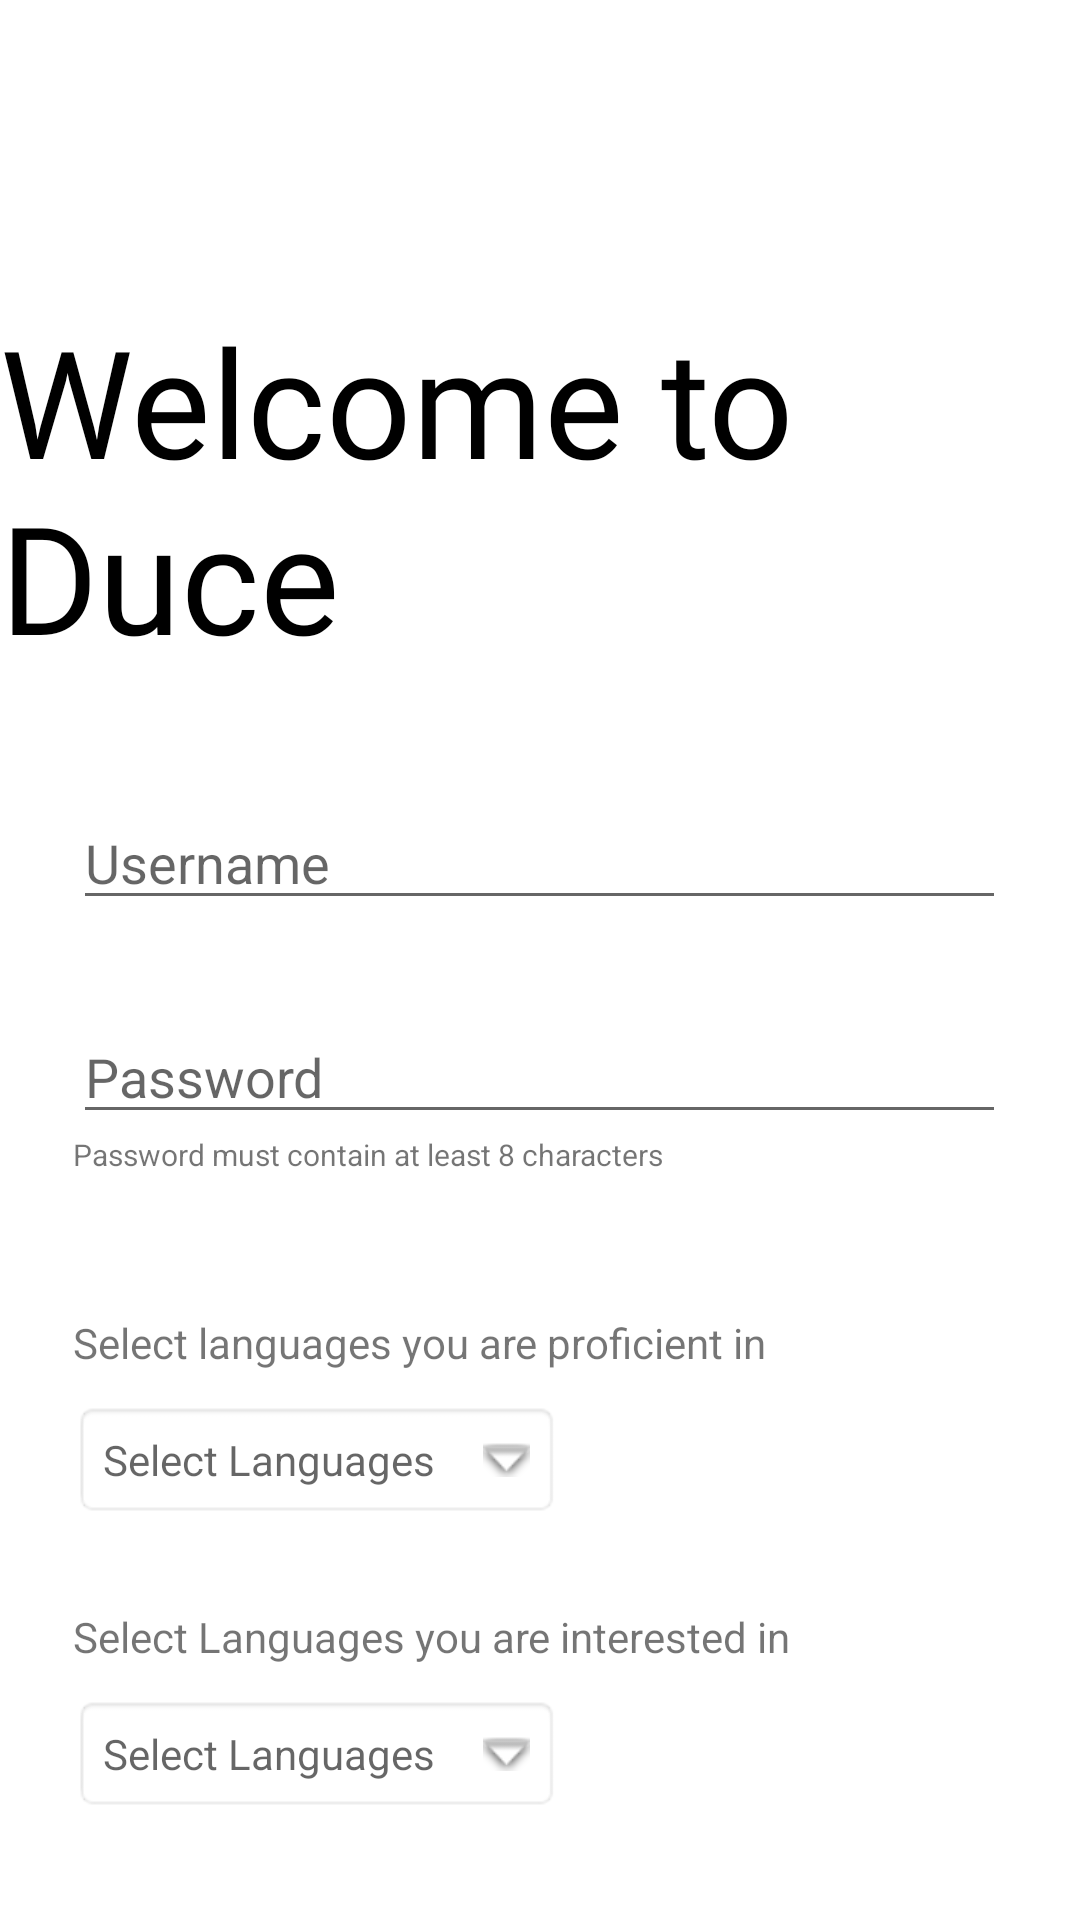

This screen was rendered from an Android layout file. Write that file and the resources it references.
<!-- AndroidManifest.xml: application theme Theme.Duce -->
<!-- res/layout/signup_activity.xml -->
<?xml version="1.0" encoding="utf-8"?>
<RelativeLayout
    xmlns:android="http://schemas.android.com/apk/res/android"
    xmlns:app="http://schemas.android.com/apk/res-auto"
    xmlns:tools="http://schemas.android.com/tools"
    android:layout_width="match_parent"
    android:layout_height="match_parent"
    tools:context="duce.SignupActivity"
    >

    
    <TextView
        android:id="@+id/tvTitle"
        android:layout_width="wrap_content"
        android:layout_height="wrap_content"
        android:layout_alignParentTop="true"
        android:layout_centerHorizontal="true"
        android:layout_marginTop="100dp"
        android:fontFamily="@font/breadley_sans_regular"
        android:text="@string/signup_welcome"
        android:textColor="@color/black"
        android:textSize="50dp"
        />

    
    <EditText
        android:id="@+id/etUsername"
        android:layout_width="311dp"
        android:layout_height="wrap_content"
        android:layout_below="@id/tvTitle"
        android:layout_centerHorizontal="true"
        android:layout_marginTop="40dp"
        android:ems="10"
        android:hint="@string/username"
        android:inputType="textPersonName"
        android:maxLength="32"
        />

    
    <TextView
        android:id="@+id/tvUsernameHelp"
        android:layout_width="wrap_content"
        android:layout_height="wrap_content"
        android:layout_below="@+id/etUsername"
        android:layout_alignStart="@+id/etUsername"
        android:text="@string/username_help"
        android:textSize="10dp"
        android:visibility="invisible"
        />

    
    <EditText
        android:id="@+id/etPassword"
        android:layout_width="311dp"
        android:layout_height="wrap_content"
        android:layout_below="@id/etUsername"
        android:layout_centerHorizontal="true"
        android:layout_marginTop="30dp"
        android:ems="10"
        android:hint="@string/password"
        android:inputType="textPassword"
        android:maxLength="32"
        />

    
    <TextView
        android:id="@+id/tvPasswordHelp"
        android:layout_width="wrap_content"
        android:layout_height="wrap_content"
        android:layout_below="@+id/etPassword"
        android:layout_alignStart="@+id/etPassword"
        android:text="@string/password_help"
        android:textSize="10dp"
        />

    
    <TextView
        android:id="@+id/tvSelectLanguage"
        android:layout_width="wrap_content"
        android:layout_height="wrap_content"
        android:layout_below="@+id/etPassword"
        android:layout_alignStart="@+id/etPassword"
        android:layout_marginTop="60dp"
        android:text="@string/select_proficient_languages"
        />

    
    <TextView
        android:id="@+id/tvFirstLanguage"
        android:layout_width="wrap_content"
        android:layout_height="wrap_content"
        android:layout_below="@+id/tvSelectLanguage"
        android:layout_alignStart="@+id/tvSelectLanguage"
        android:layout_centerHorizontal="true"
        android:layout_marginTop="10dp"
        android:padding="10dp"
        android:drawablePadding="16dp"
        android:hint="@string/select_languages"
        android:drawableEnd="@android:drawable/arrow_down_float"
        android:background="@android:drawable/editbox_background"
        android:maxLines="3"
        />

    
    <TextView
        android:id="@+id/tvSelectInterests"
        android:layout_width="wrap_content"
        android:layout_height="wrap_content"
        android:layout_below="@+id/tvFirstLanguage"
        android:layout_alignStart="@+id/etPassword"
        android:layout_marginTop="30dp"
        android:text="@string/select_interests"
        />

    
    <TextView
        android:id="@+id/tvInterests"
        android:layout_width="wrap_content"
        android:layout_height="wrap_content"
        android:layout_below="@+id/tvSelectInterests"
        android:layout_alignStart="@+id/tvSelectInterests"
        android:layout_centerHorizontal="true"
        android:layout_marginTop="10dp"
        android:padding="10dp"
        android:drawablePadding="16dp"
        android:hint="@string/select_languages"
        android:drawableEnd="@android:drawable/arrow_down_float"
        android:background="@android:drawable/editbox_background"
        android:maxLines="3"
        />

    
    <Button
        android:id="@+id/btnSignUp"
        android:layout_width="311dp"
        android:layout_height="wrap_content"
        android:layout_centerHorizontal="true"
        android:layout_below="@id/tvInterests"
        android:layout_marginTop="40dp"
        android:text="@string/signup"
        android:textColor="@color/honeydew"
        android:backgroundTint="@color/sender_green"
        />

</RelativeLayout>
<!-- resources referenced by this layout -->
<resources>
  <color name="black">#FF000000</color>
  <color name="honeydew">#F1FAEE</color>
  <color name="sender_green">#8BC34A</color>
  <string name="password">Password</string>
  <string name="password_help">Password must contain at least 8 characters</string>
  <string name="select_interests">Select Languages you are interested in</string>
  <string name="select_languages">Select Languages</string>
  <string name="select_proficient_languages">Select languages you are proficient in</string>
  <string name="signup">Sign Up</string>
  <string name="signup_welcome">Welcome to Duce</string>
  <string name="username">Username</string>
  <string name="username_help">Username already exists</string>
  <style name="Theme.Duce" parent="Theme.MaterialComponents.DayNight.DarkActionBar">
  
          <item name="android:windowActivityTransitions">true</item>
  
          
          <item name="colorPrimary">@color/receiver_blue</item>
          <item name="colorPrimaryVariant">@color/prussian_blue</item>
          <item name="colorOnPrimary">@color/honeydew</item>
          
          <item name="colorSecondary">@color/teal_200</item>
          <item name="colorSecondaryVariant">@color/teal_700</item>
          <item name="colorOnSecondary">@color/black</item>
          
          <item name="android:statusBarColor" tools:targetApi="l">?attr/colorPrimaryVariant</item>
  
      </style>
  <color name="receiver_blue">#0C87E8</color>
  <color name="prussian_blue">#1D3557</color>
  <color name="teal_200">#FF03DAC5</color>
  <color name="teal_700">#FF018786</color>
</resources>
